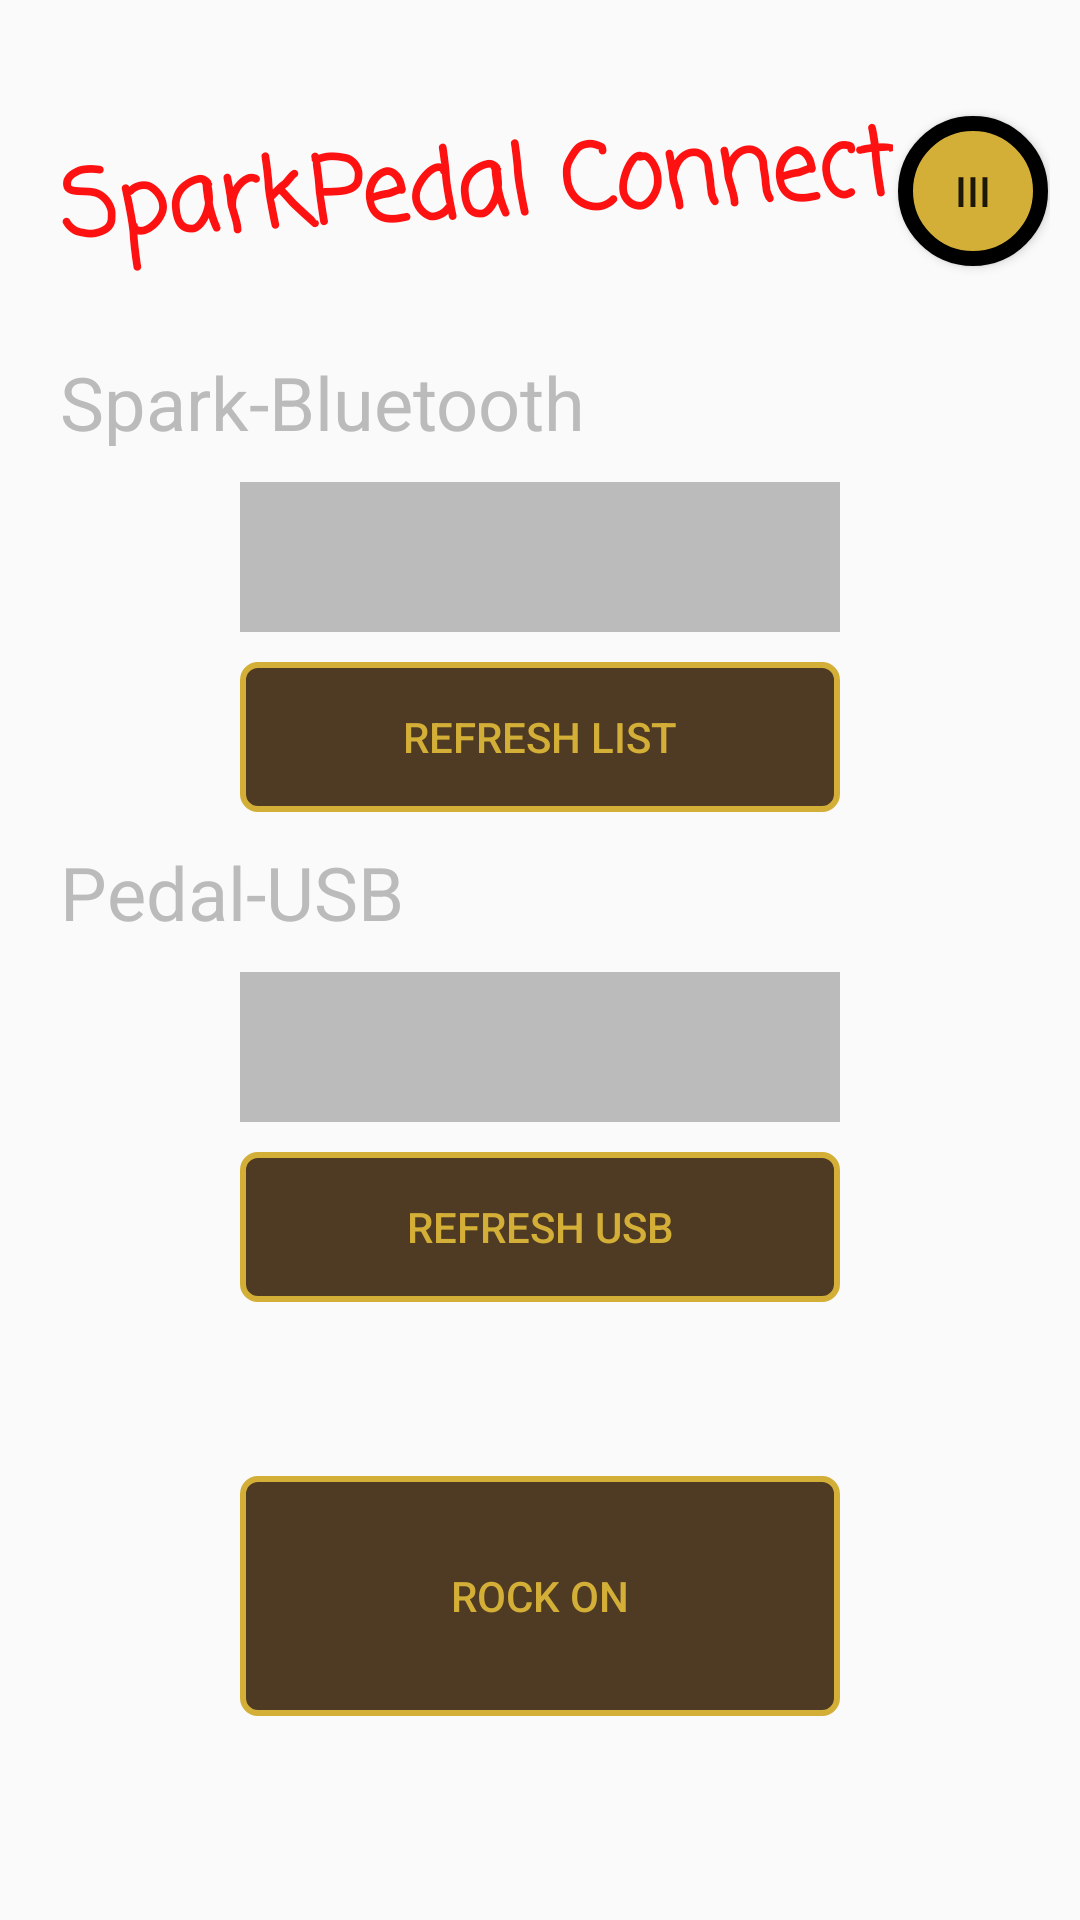

Android layout source for this screen:
<!-- AndroidManifest.xml: application theme AppTheme -->
<!-- res/layout/connect_layout.xml -->
<?xml version="1.0" encoding="utf-8"?>
<androidx.constraintlayout.widget.ConstraintLayout xmlns:android="http://schemas.android.com/apk/res/android"
    xmlns:app="http://schemas.android.com/apk/res-auto"
    xmlns:tools="http://schemas.android.com/tools"
    android:layout_width="match_parent"
    android:layout_height="match_parent"
    tools:context=".ConnectActivity"
    android:background="@drawable/background"
    android:padding="@dimen/box_inset_layout_padding"
    >
    <TextView
        android:id="@+id/connect_title"
        android:layout_width="wrap_content"
        android:layout_height="wrap_content"
        android:textColor="@color/colorTitle"
        android:text="@string/connect_title"
        android:textSize="15pt"
        android:layout_margin="10dp"
        android:paddingTop="20dp"
        android:paddingBottom="20dp"
        app:layout_constraintTop_toTopOf="parent"
        app:layout_constraintLeft_toLeftOf="parent"
        android:fontFamily="casual"
        android:textStyle="bold"
        android:rotation="-3"
        />
    <Button
        android:id="@+id/btn_settings"
        android:layout_width="50dp"
        android:layout_height="50dp"
        android:text="III"
        android:layout_margin="20dp"

        app:layout_constraintLeft_toRightOf="@id/connect_title"
        app:layout_constraintRight_toRightOf="parent"
        app:layout_constraintTop_toTopOf="@id/connect_title"
        app:layout_constraintBottom_toBottomOf="@id/connect_title"
        android:background="@drawable/button_settings"
        />
    <TextView
        android:id="@+id/connect_bluetooth_title"
        android:layout_width="wrap_content"
        android:layout_height="wrap_content"
        android:textColor="@color/colorPrimary"
        android:text="@string/connect_bluetooth_title"
        android:textSize="12pt"
        android:layout_margin="10dp"
        app:layout_constraintTop_toBottomOf="@id/connect_title"
        app:layout_constraintLeft_toLeftOf="parent"
        />
    <Spinner
        android:id="@+id/cb_bluetooth"
        android:layout_width="200dp"
        android:layout_height="50dp"
        android:layout_margin="10dp"
        android:background="@color/colorPrimary"
        app:layout_constraintTop_toBottomOf="@id/connect_bluetooth_title"
        app:layout_constraintLeft_toLeftOf="parent"
        app:layout_constraintRight_toRightOf="parent"
        />
    <ProgressBar
        android:id="@+id/loading_bluetooth"
        android:layout_width="40dp"
        android:layout_height="40dp"
        android:layout_margin="15dp"
        app:layout_constraintLeft_toRightOf="@id/cb_bluetooth"
        app:layout_constraintTop_toBottomOf="@id/connect_bluetooth_title"
        android:theme="@style/progressBarRed"
        />
    <Button
        android:id="@+id/btn_bluetooth_refresh"
        android:layout_width="200dp"
        android:layout_height="50dp"
        android:layout_margin="10dp"
        android:text="@string/connect_bluetooth_refresh"
        app:layout_constraintTop_toBottomOf="@id/cb_bluetooth"
        app:layout_constraintLeft_toLeftOf="parent"
        app:layout_constraintRight_toRightOf="parent"
        android:background="@drawable/button_general"
        android:textColor="@color/buttonFill"
        />
    <TextView
        android:id="@+id/connect_usb_title"
        android:layout_width="wrap_content"
        android:layout_height="wrap_content"
        android:textColor="@color/colorPrimary"
        android:text="@string/connect_usb_title"
        android:textSize="12pt"
        android:layout_margin="10dp"
        app:layout_constraintTop_toBottomOf="@id/btn_bluetooth_refresh"
        app:layout_constraintLeft_toLeftOf="parent"
        />
    <Spinner
        android:id="@+id/cb_usb"
        android:layout_width="200dp"
        android:layout_height="50dp"
        android:layout_margin="10dp"
        android:background="@color/colorPrimary"
        app:layout_constraintTop_toBottomOf="@id/connect_usb_title"
        app:layout_constraintLeft_toLeftOf="parent"
        app:layout_constraintRight_toRightOf="parent"
        />
    <Button
        android:id="@+id/btn_usb_refresh"
        android:layout_width="200dp"
        android:layout_height="50dp"
        android:layout_margin="10dp"
        android:text="@string/connect_usb_refresh"
        app:layout_constraintTop_toBottomOf="@id/cb_usb"
        app:layout_constraintLeft_toLeftOf="parent"
        app:layout_constraintRight_toRightOf="parent"
        android:background="@drawable/button_general"
        android:textColor="@color/buttonFill"
        />
    <Button
        android:id="@+id/btn_connect"
        android:layout_width="200dp"
        android:layout_height="80dp"
        android:layout_margin="30dp"
        android:text="@string/connect_connect"
        app:layout_constraintTop_toBottomOf="@id/btn_usb_refresh"
        app:layout_constraintBottom_toBottomOf="parent"
        app:layout_constraintLeft_toLeftOf="parent"
        app:layout_constraintRight_toRightOf="parent"
        android:background="@drawable/button_general"
        android:textColor="@color/buttonFill"
        />
</androidx.constraintlayout.widget.ConstraintLayout>
<!-- resources referenced by this layout -->
<resources>
  <color name="buttonFill">#d4af37</color>
  <color name="colorPrimary">#BBBBBB</color>
  <color name="colorTitle">#fe1111</color>
  <dimen name="box_inset_layout_padding">10dp</dimen>
  <!-- drawable button_general (drawable) -->
  <shape xmlns:android="http://schemas.android.com/apk/res/android"
      android:shape="rectangle">
      <solid android:color="@color/buttonFill2" />
      <stroke android:color="@color/buttonFill" android:width="2dp"></stroke>
      <corners android:radius="5dp" />
  </shape>
  <!-- drawable button_settings (drawable) -->
  <?xml version="1.0" encoding="utf-8"?>
  <selector xmlns:android="http://schemas.android.com/apk/res/android">
      <item>
          <shape android:shape="oval">
              <stroke android:color="@color/buttonBorder" android:width="5dp" />
              <solid android:color="@color/buttonFill"/>
              <size android:width="150dp" android:height="150dp"/>
          </shape>
      </item>
  </selector>
  <string name="connect_bluetooth_refresh">Refresh List</string>
  <string name="connect_bluetooth_title">Spark-Bluetooth</string>
  <string name="connect_connect">Rock on</string>
  <string name="connect_title">SparkPedal Connect</string>
  <string name="connect_usb_refresh">Refresh USB</string>
  <string name="connect_usb_title">Pedal-USB</string>
  <style name="progressBarRed" parent="Theme.AppCompat">
          <item name="colorAccent">@color/colorTitle</item>
      </style>
  <style name="AppTheme" parent="Theme.AppCompat.Light.NoActionBar">
          
          <item name="colorPrimary">@color/colorPrimary</item>
          <item name="colorPrimaryDark">@color/colorPrimaryDark</item>
          <item name="colorAccent">@color/colorAccent</item>
          <item name="android:windowActionBar">false</item>
          <item name="android:windowFullscreen">true</item>
          <item name="android:windowContentOverlay">@null</item>
      </style>
  <color name="buttonFill2">#dd361d03</color>
  <color name="buttonBorder">#000000</color>
  <color name="colorPrimaryDark">#3700B3</color>
  <color name="colorAccent">#03DAC5</color>
</resources>
